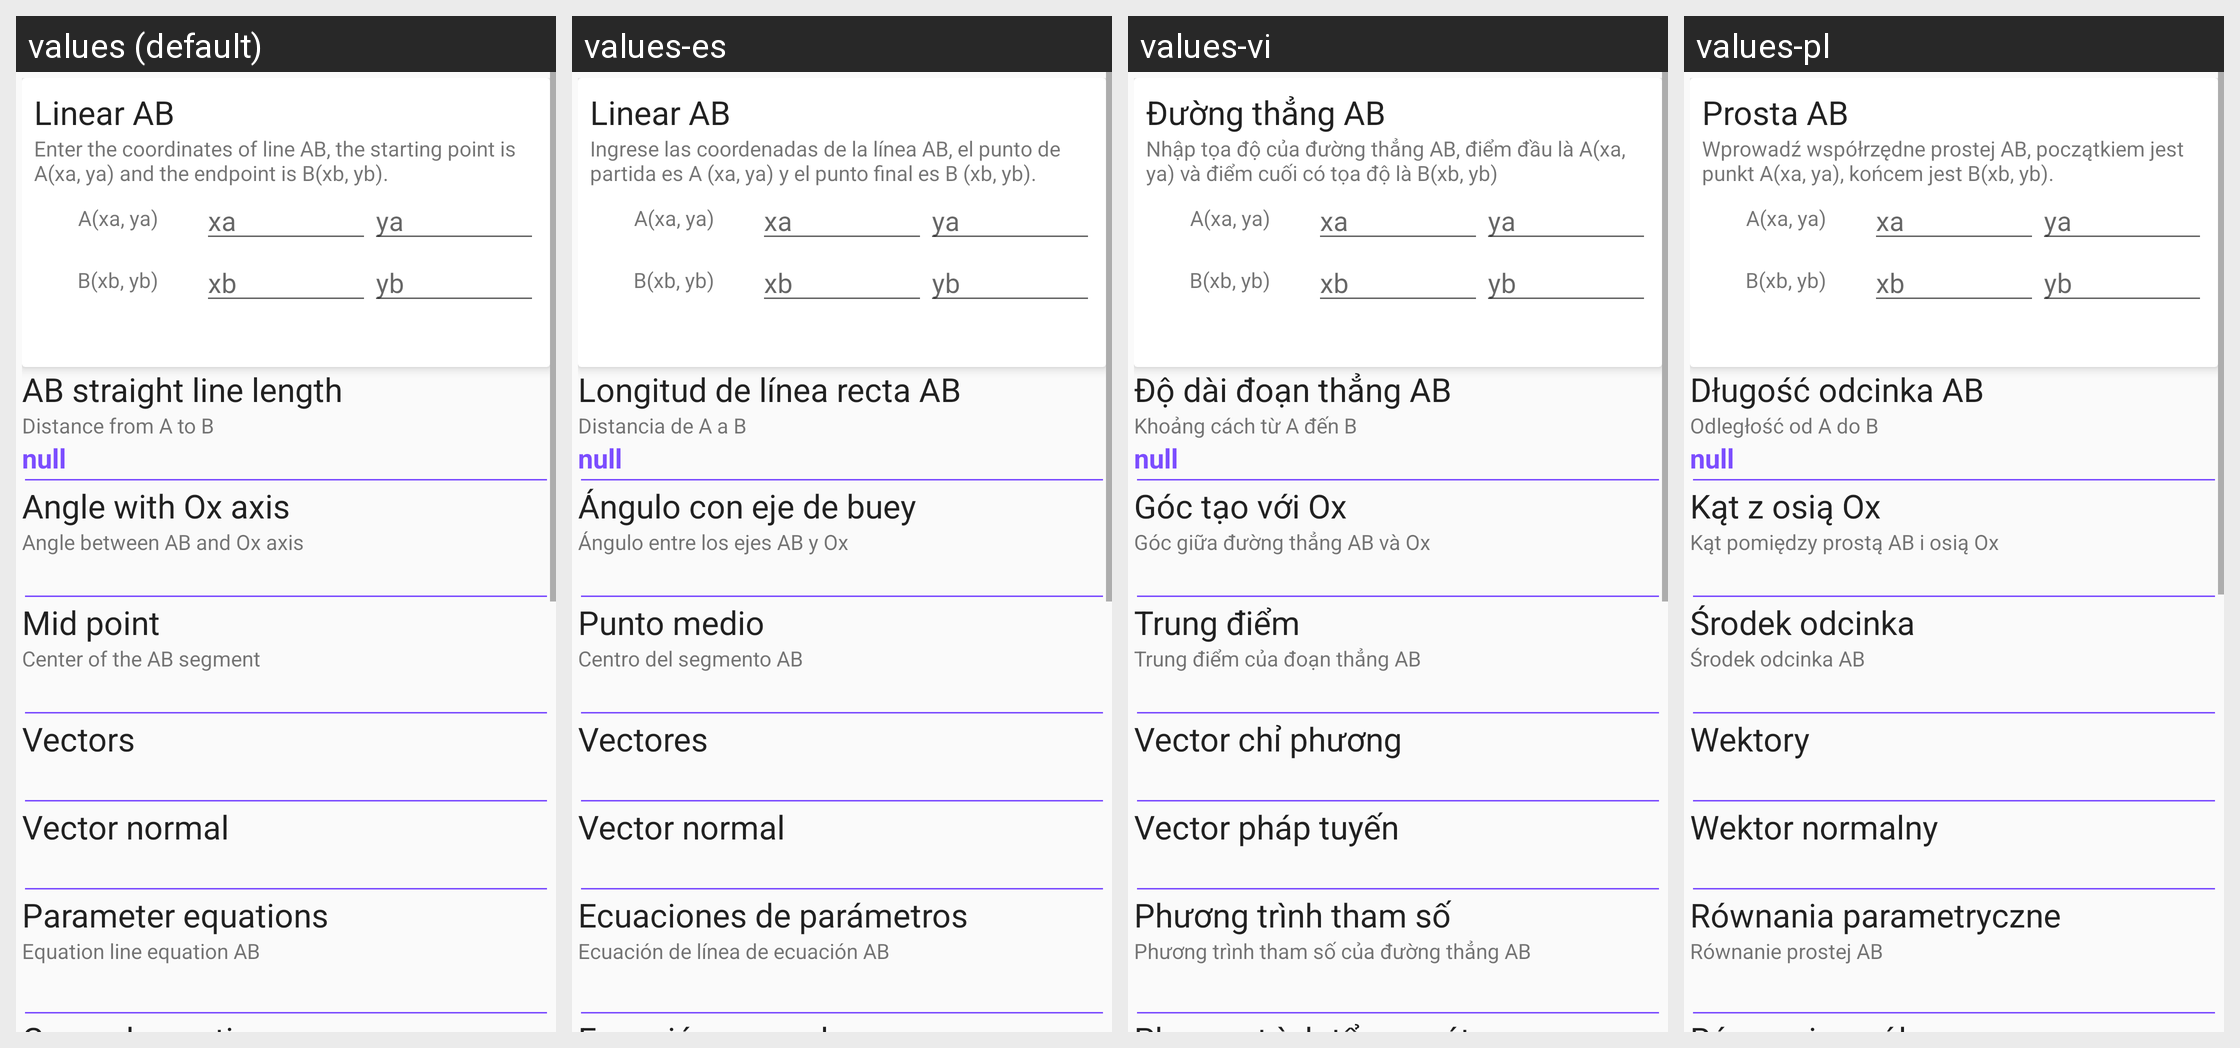

The Android screen above is rendered under several locales of the same app. Produce the string resources it draws, with the default and per-locale values.
Android screen res/layout/layout_geom_line.xml rendered under 4 locales, left to right: values (default), values-es, values-vi, values-pl. Device: Nexus 5 (rendered at 1080×1920; each locale shown at half size, 540×960, under a caption strip naming it); theme AppThemeLight.
Other locales in the repository, not shown: values-de, values-en, values-fr, values-ru, values-zh-rCN.
Strings drawn on this screen, with the default value and each locale's value (text and hints the layout hard-codes, and strings that could not be matched under every locale, appear in the picture but are not listed):

ng_th_ng_ab
  values: Linear AB
  values-es: Linear AB
  values-vi: Đường thẳng AB
  values-pl: Prosta AB

nh_p_t_a_c_a_ng_th_ng_ab_i_m_u_l_a_xa_ya_v_i_m_cu_i_c_t_a_l_b_xb_yb
  values: Enter the coordinates of line AB, the starting point is A(xa, ya) and the endpoint is B(xb, yb).
  values-es: Ingrese las coordenadas de la línea AB, el punto de partida es A (xa, ya) y el punto final es B (xb, yb).
  values-vi: Nhập tọa độ của đường thẳng AB, điểm đầu là A(xa, ya) và điểm cuối có tọa độ là B(xb, yb)
  values-pl: Wprowadź współrzędne prostej AB, początkiem jest punkt A(xa, ya), końcem jest B(xb, yb).

d_i_o_n_th_ng_ab
  values: AB straight line length
  values-es: Longitud de línea recta AB
  values-vi: Độ dài đoạn thẳng AB
  values-pl: Długość odcinka AB

kho_ng_c_ch_t_a_n_b
  values: Distance from A to B
  values-es: Distancia de A a B
  values-vi: Khoảng cách từ A đến B
  values-pl: Odległość od A do B

g_c_t_o_v_i_ox
  values: Angle with Ox axis
  values-es: Ángulo con eje de buey
  values-vi: Góc tạo với Ox
  values-pl: Kąt z osią Ox

g_c_gi_a_ng_th_ng_ab_v_ox
  values: Angle between AB and Ox axis
  values-es: Ángulo entre los ejes AB y Ox
  values-vi: Góc giữa đường thẳng AB và Ox
  values-pl: Kąt pomiędzy prostą AB i osią Ox

trung_i_m
  values: Mid point
  values-es: Punto medio
  values-vi: Trung điểm
  values-pl: Środek odcinka

trung_i_m_c_a_o_n_th_ng_ab
  values: Center of the AB segment
  values-es: Centro del segmento AB
  values-vi: Trung điểm của đoạn thẳng AB
  values-pl: Środek odcinka AB

vector_ch_ph_ng
  values: Vectors
  values-es: Vectores
  values-vi: Vector chỉ phương
  values-pl: Wektory

vector_ph_p_tuy_n
  values: Vector normal
  values-es: Vector normal
  values-vi: Vector pháp tuyến
  values-pl: Wektor normalny

ph_ng_tr_nh_tham_s
  values: Parameter equations
  values-es: Ecuaciones de parámetros
  values-vi: Phương trình tham số
  values-pl: Równania parametryczne

ph_ng_tr_nh_tham_s_c_a_ng_th_ng_ab
  values: Equation line equation AB
  values-es: Ecuación de línea de ecuación AB
  values-vi: Phương trình tham số của đường thẳng AB
  values-pl: Równanie prostej AB
